3-way image classification set "LAMIACEAE-DATASET" from GitHub (jow9wachirawit/LamiaceaeClassify); label vocabulary: hairy basil, sweet basil, thai basil.

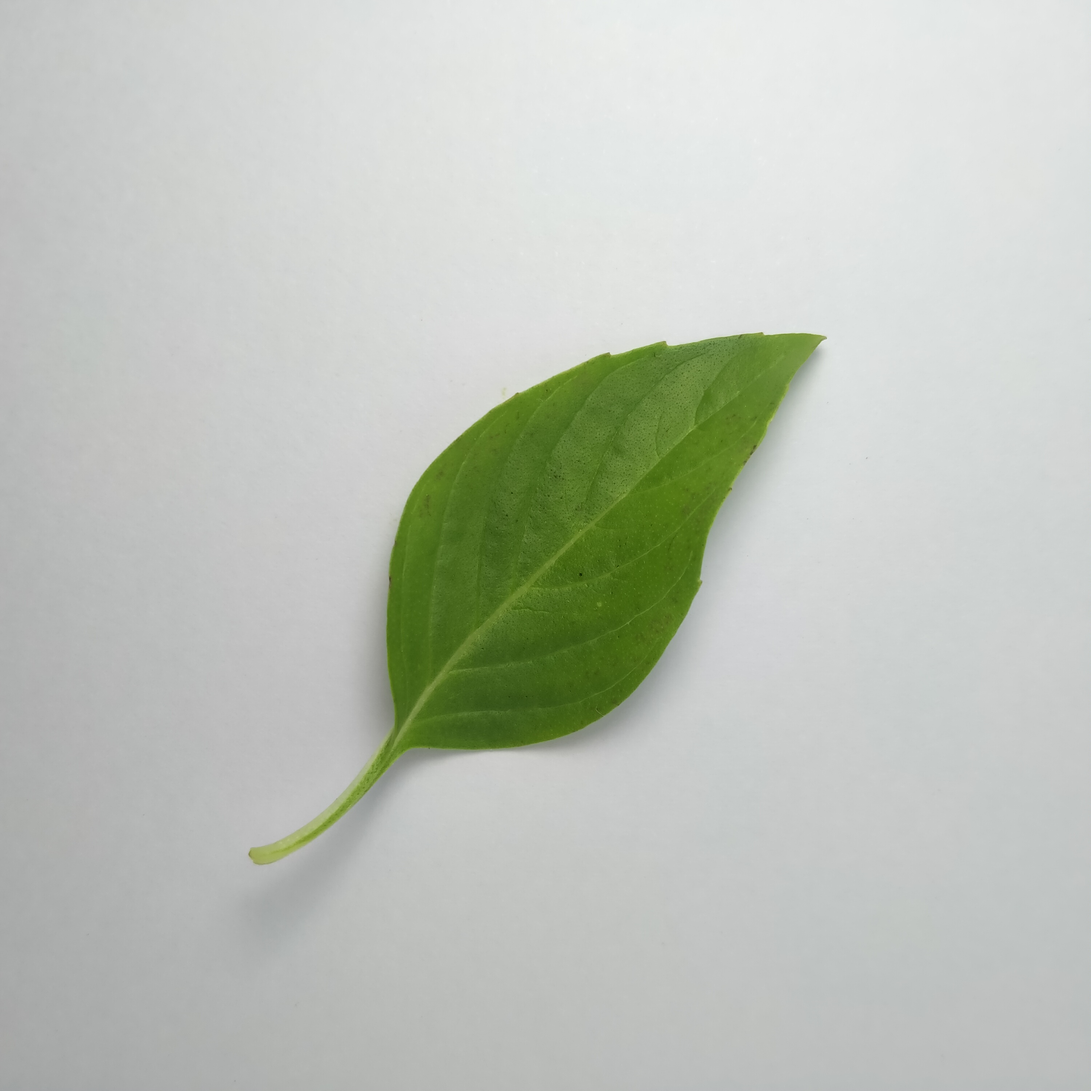
Label: thai basil

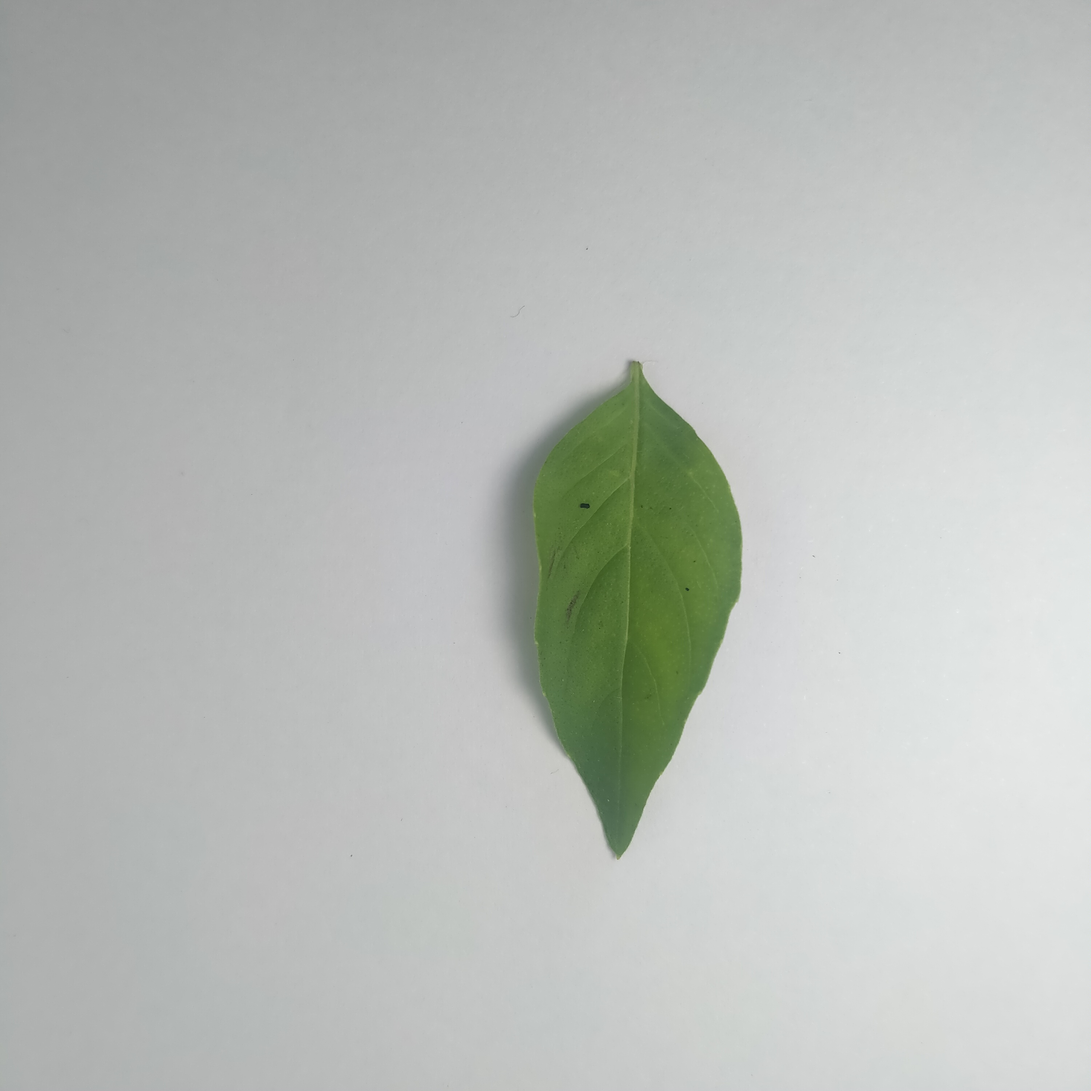
Label: hairy basil

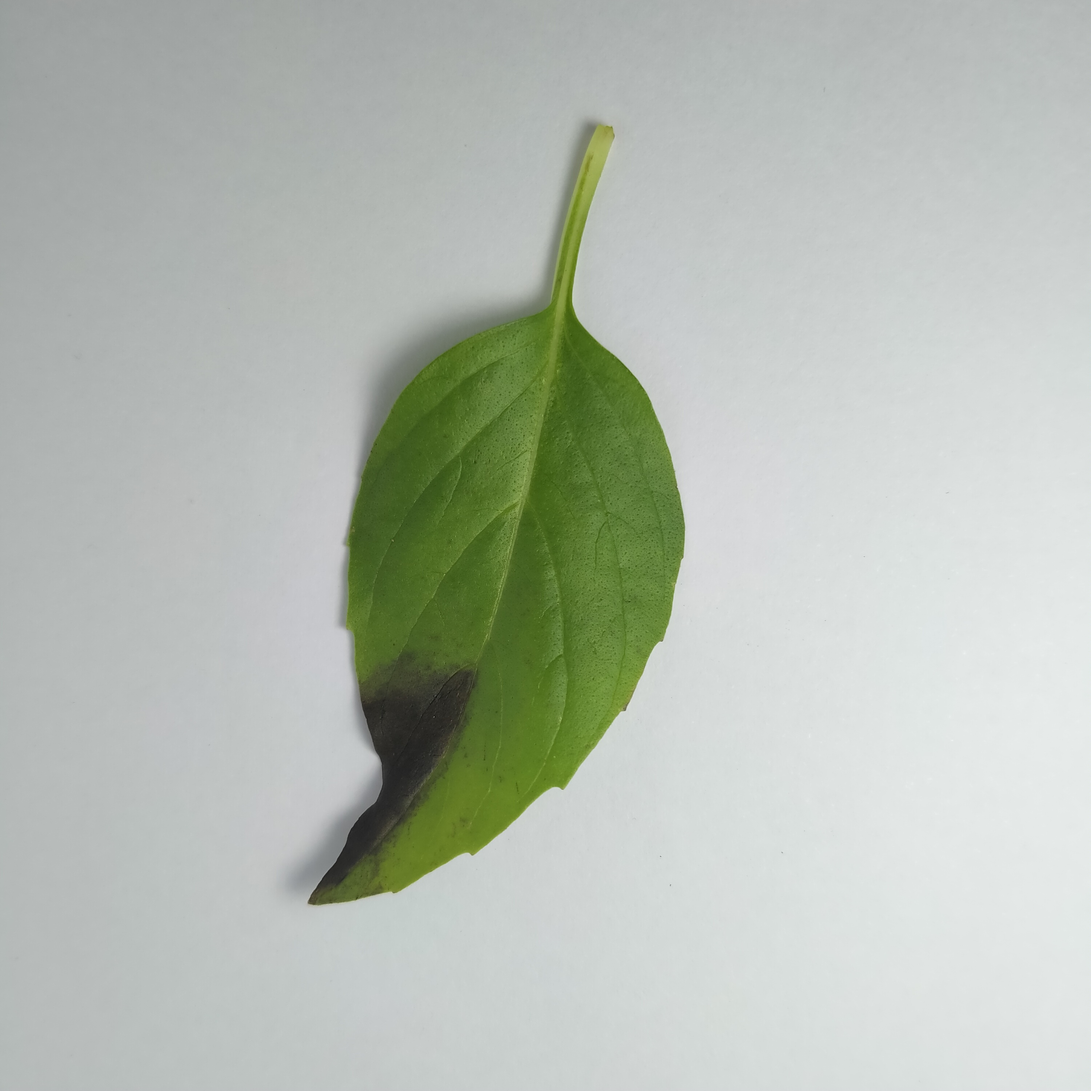
Label: thai basil

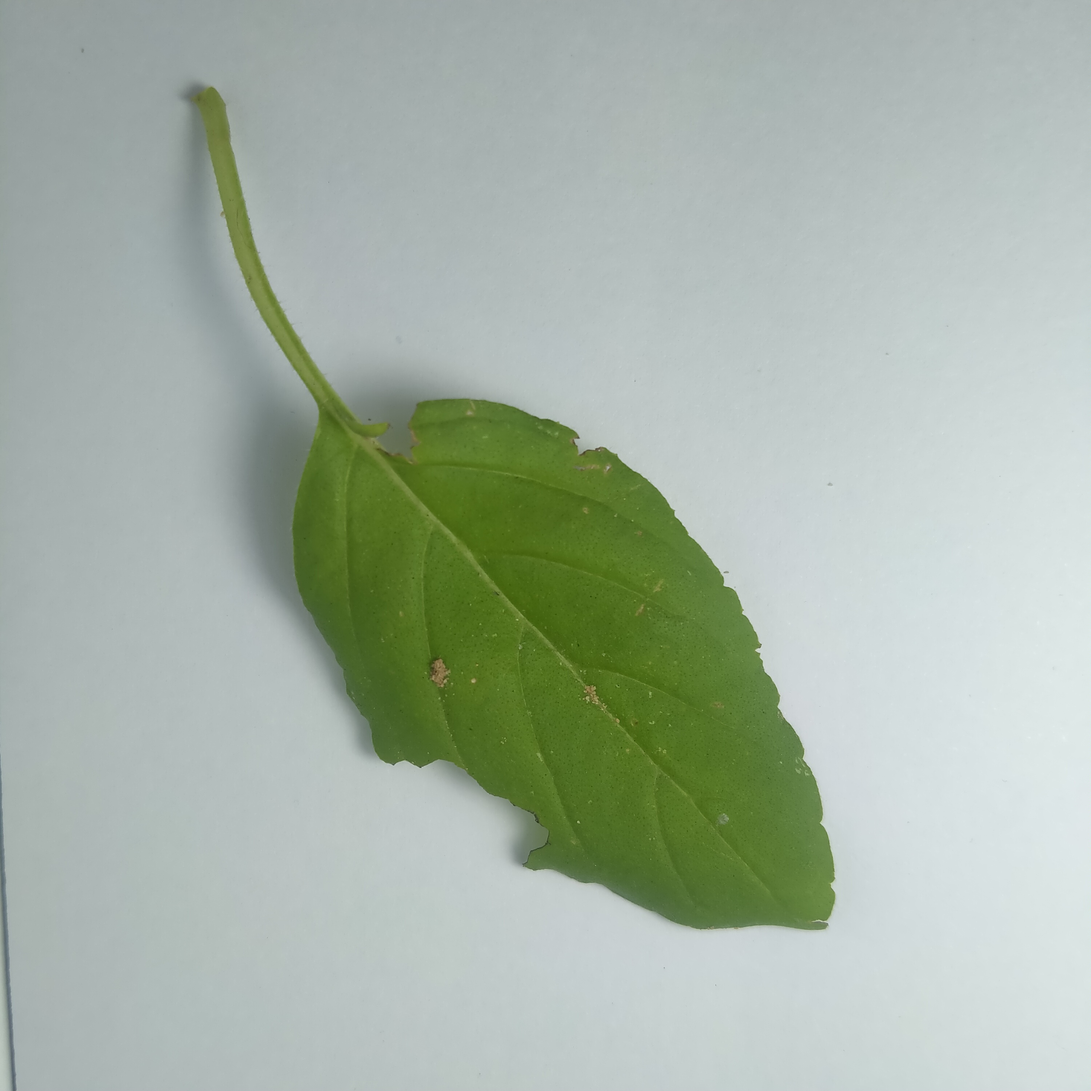
Label: sweet basil

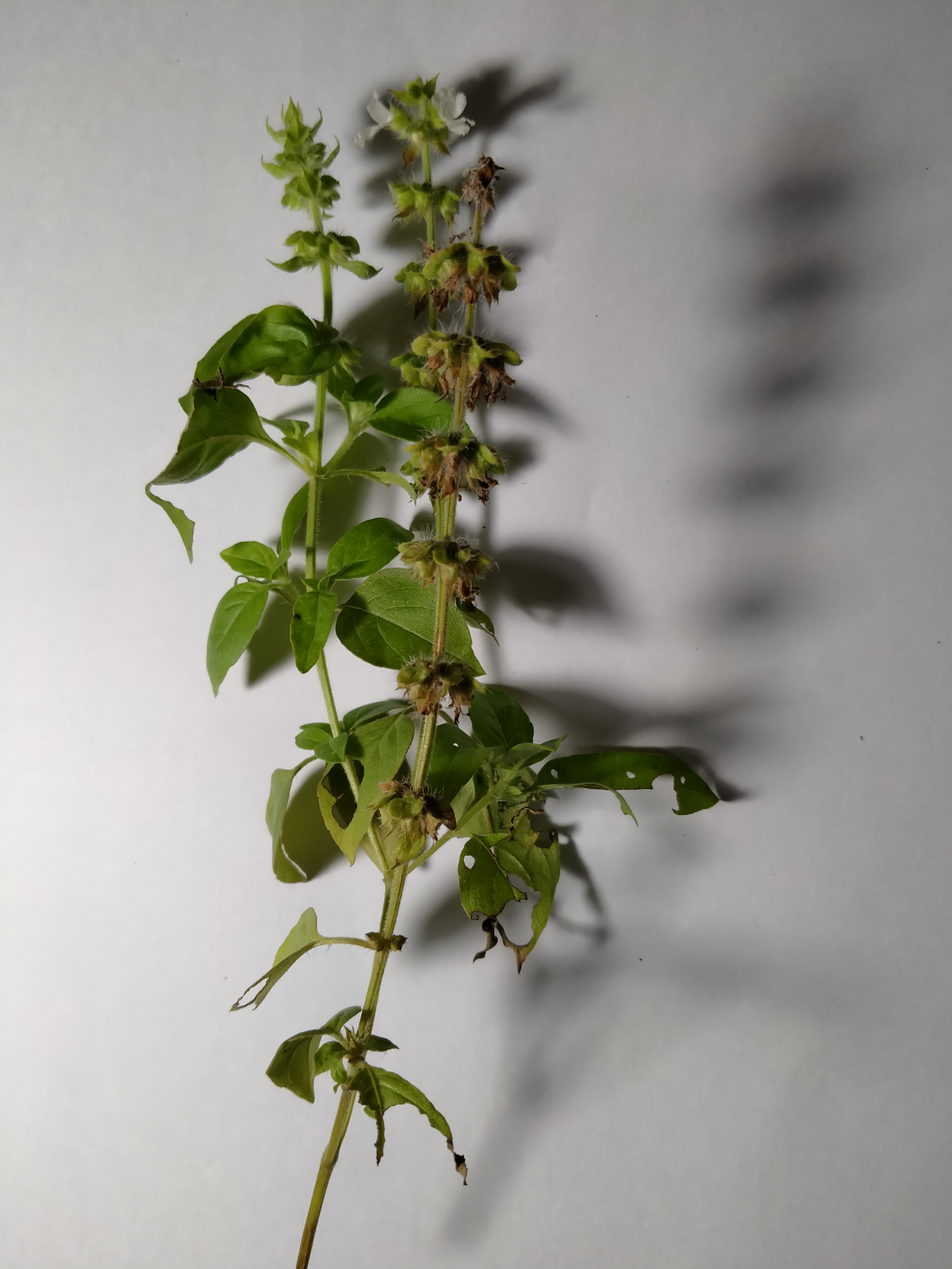
Label: hairy basil

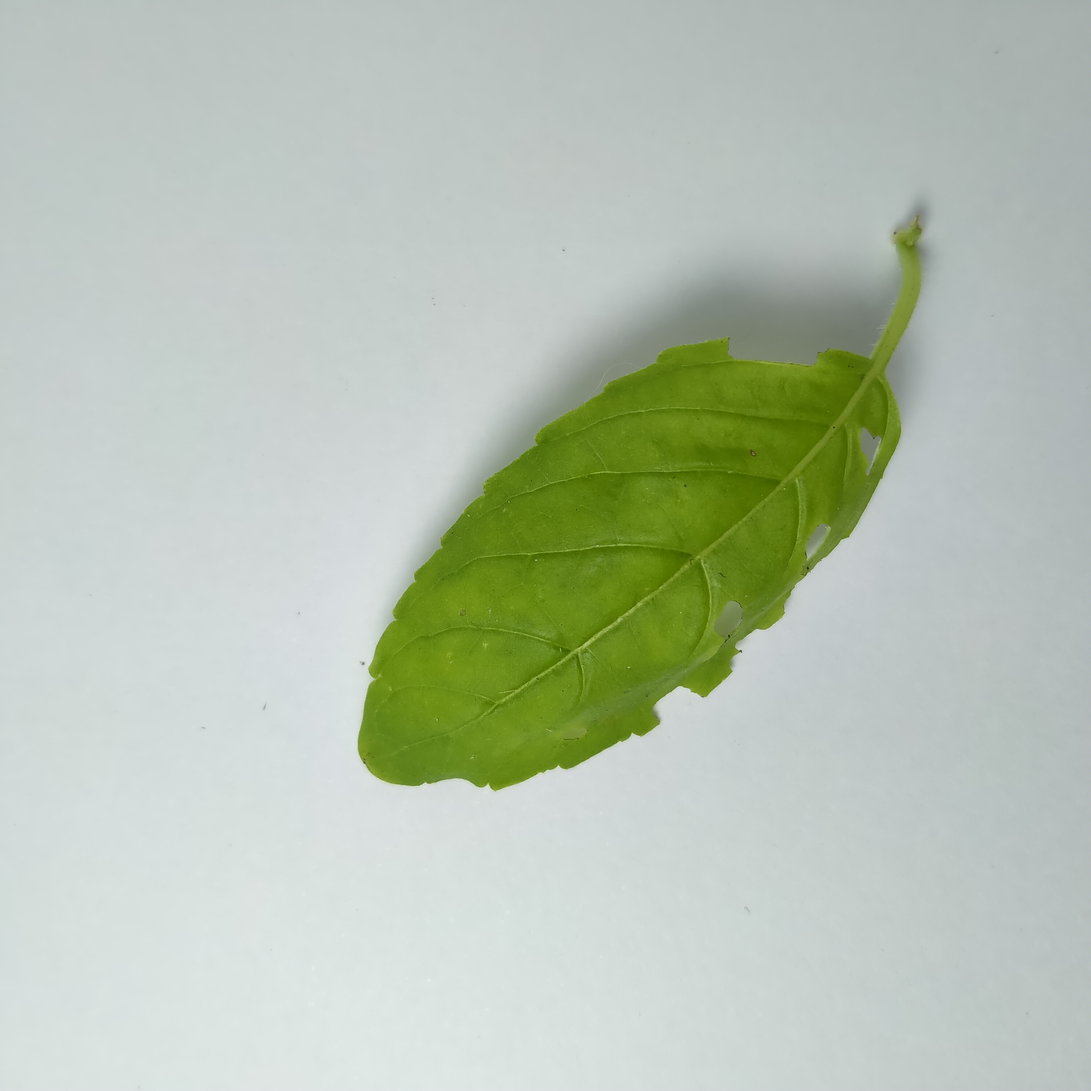
Label: sweet basil
